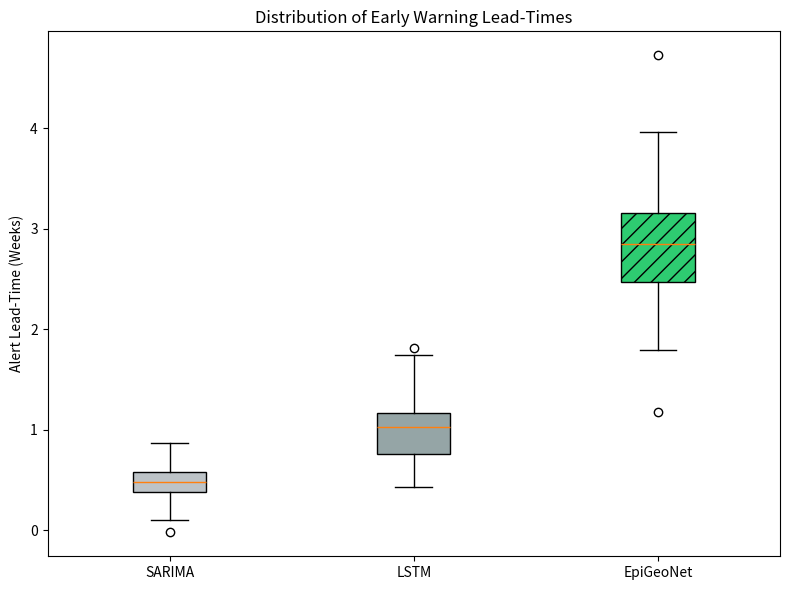

This chart was generated by the following Python code:
import argparse
import numpy as np
import matplotlib.pyplot as plt
from pathlib import Path

def main():
    parser = argparse.ArgumentParser()
    parser.add_argument('--out-dir', default='reports/figures')
    args = parser.parse_args()
    
    out_dir = Path(args.out_dir)
    out_dir.mkdir(parents=True, exist_ok=True)
    
    # Mock lead time distributions
    np.random.seed(42)
    data = [
        np.random.normal(0.5, 0.2, 100),  # Baseline 1
        np.random.normal(1.0, 0.3, 100),  # Baseline 2
        np.random.normal(2.8, 0.5, 100)   # EpiGeoNet
    ]
    labels = ['SARIMA', 'LSTM', 'EpiGeoNet']
    
    fig, ax = plt.subplots(figsize=(8, 6))
    
    bp = ax.boxplot(data, tick_labels=labels, patch_artist=True)
    
    colors = ['#bdc3c7', '#95a5a6', '#2ecc71']
    for patch, color in zip(bp['boxes'], colors):
        patch.set_facecolor(color)
        if color == '#2ecc71':
            patch.set_hatch('//')
            
    ax.set_ylabel('Alert Lead-Time (Weeks)')
    ax.set_title('Distribution of Early Warning Lead-Times')
    
    plt.tight_layout()
    fig.savefig(out_dir / 'fig08_leadtime_box.png', dpi=300)
    fig.savefig(out_dir / 'fig08_leadtime_box.pdf')
    plt.close(fig)
    print(f"Saved {out_dir / 'fig08_leadtime_box'}")

if __name__ == '__main__':
    main()
